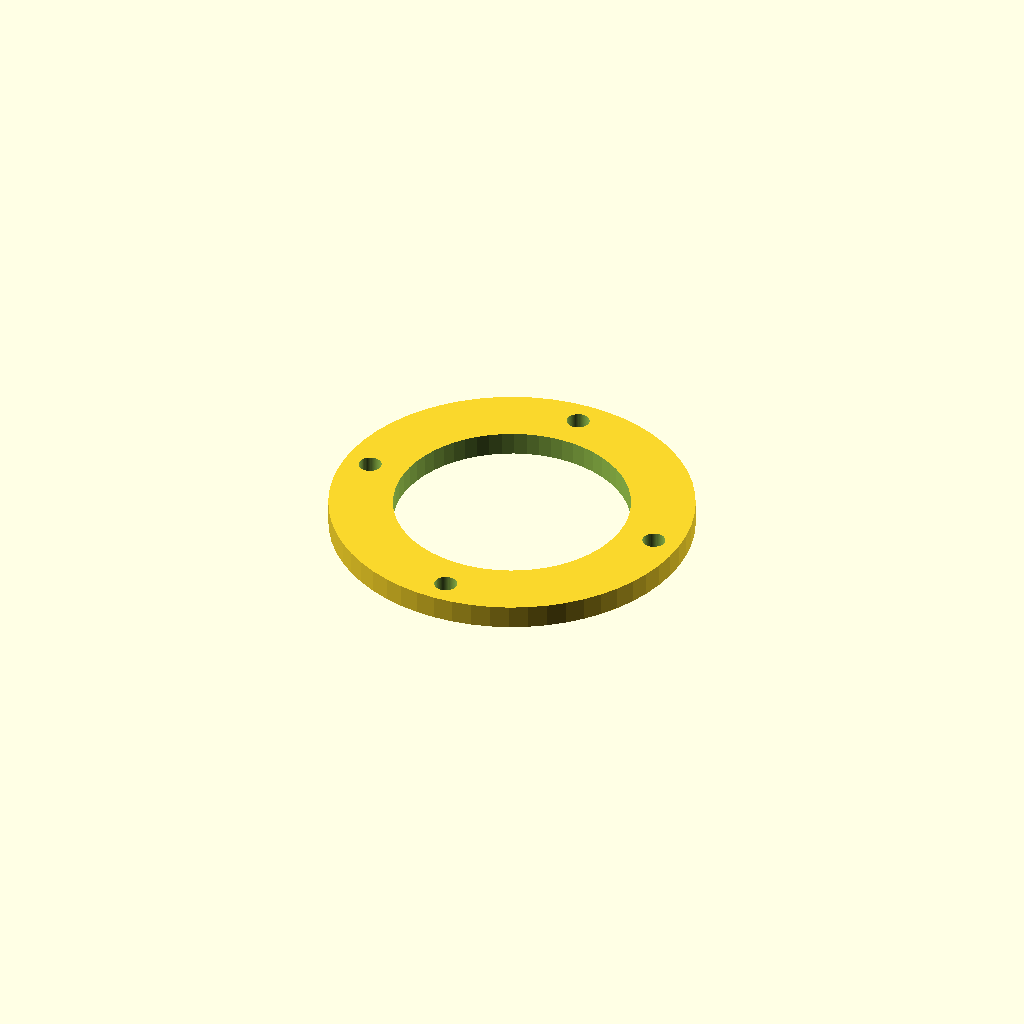
Cell 1: rendered with the file's own defaults.
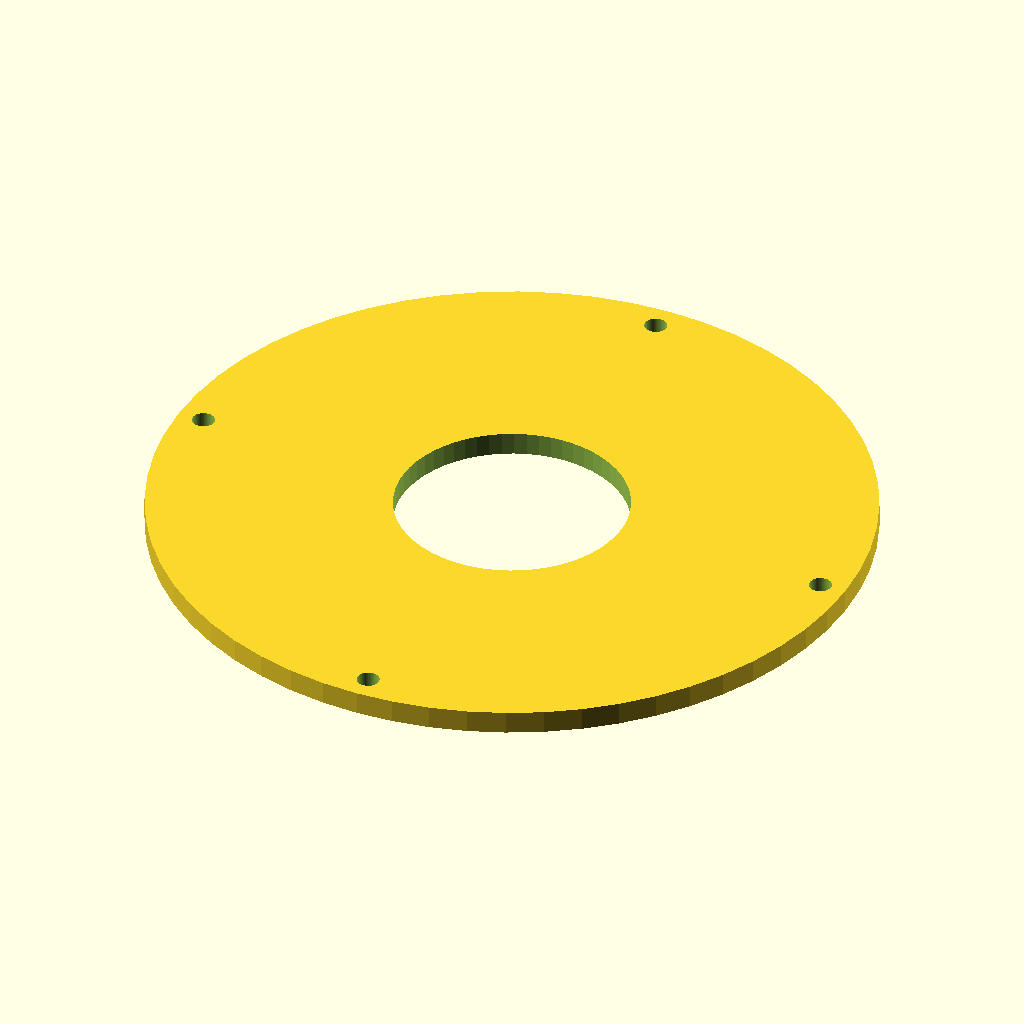
Cell 2 — outer_d set to 108, the other parameters unchanged.
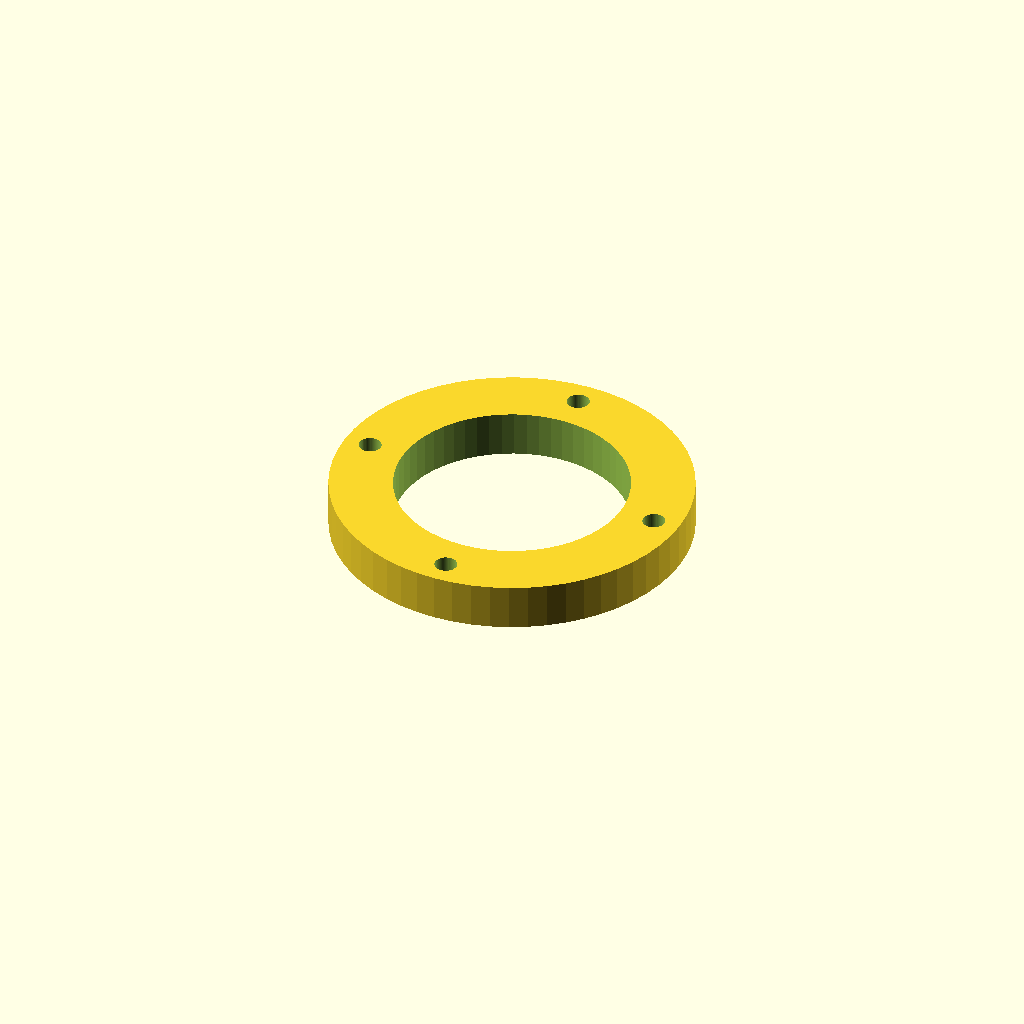
Cell 3 — thickness set to 7, the other parameters unchanged.
All cells are drawn from one camera (rotation 55°, 0°, 25°, orthographic, colour scheme Cornfield), so only the parameter changes between them.
OpenSCAD source file optional_data/data/parts/part_0737.scad:
// Bearing retaining ring.
$fn = 60;
eps = 0.02;
bearing_d = 35;
outer_d = 54;
thickness = 3.5;
difference() {
    cylinder(d=outer_d,h=thickness);
    translate([0,0,-eps]) cylinder(d=bearing_d,h=thickness+2*eps);
    for (i=[0:3]) rotate([0,0,i*90]) translate([outer_d/2-4,0,-eps]) cylinder(d=3.4,h=thickness+2*eps);
}
Customizer parameters (derived from the source; name, type, default, range or options):
eps: number, default 0.02
bearing_d: number, default 35
outer_d: number, default 54
thickness: number, default 3.5
